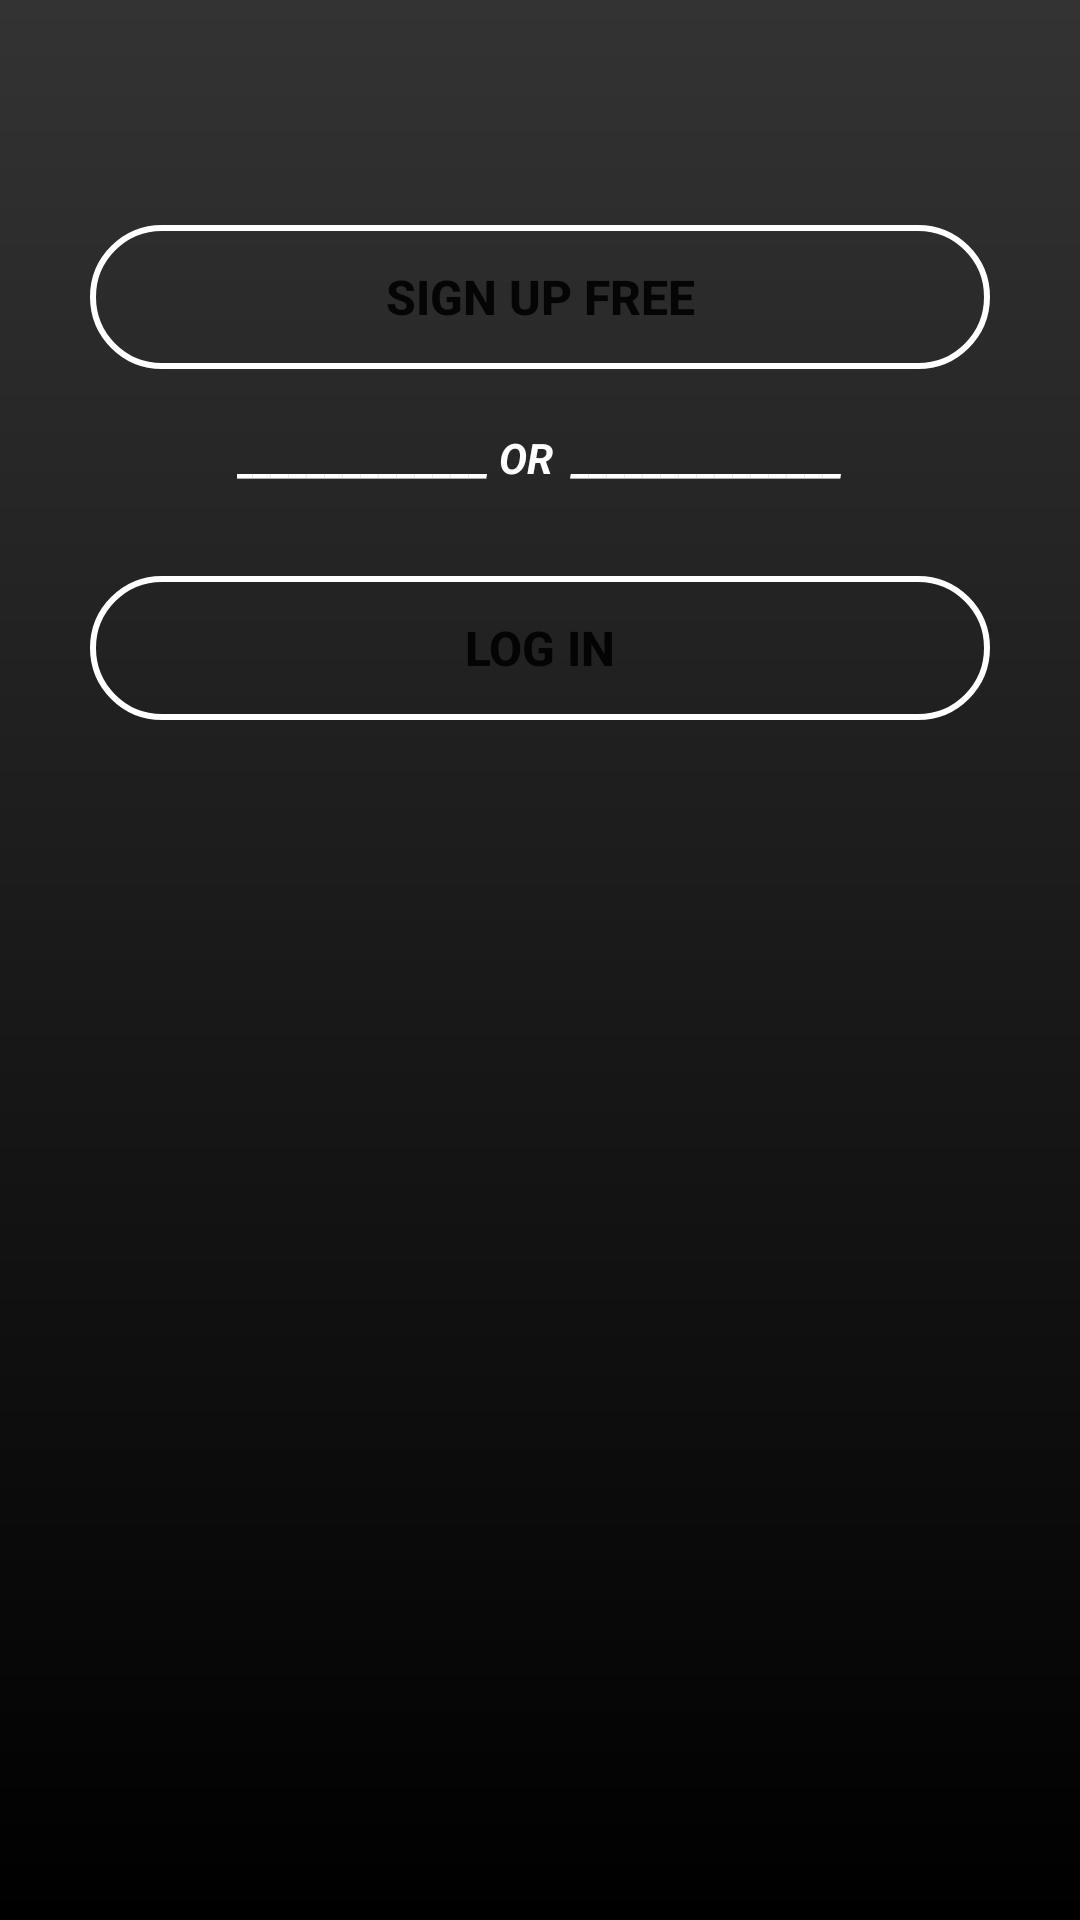

Android layout source for this screen:
<!-- AndroidManifest.xml: application theme Theme.Spotify -->
<!-- res/layout/activity_login_signup_mn.xml -->
<?xml version="1.0" encoding="utf-8"?>
<androidx.appcompat.widget.LinearLayoutCompat xmlns:android="http://schemas.android.com/apk/res/android"
    xmlns:app="http://schemas.android.com/apk/res-auto"
    xmlns:tools="http://schemas.android.com/tools"
    android:layout_width="match_parent"
    android:layout_height="match_parent"
    android:orientation="vertical"
    tools:context=".LoginSignupMn"
    android:background="@drawable/backgroundgradient">








    <ImageView
        android:id="@+id/imgbackbtn"
        android:layout_width="80dp"
        android:layout_height="25dp"
        android:layout_marginTop="20dp"
        android:clickable="true"
        app:srcCompat="@drawable/back_arrow"
        tools:ignore="SpeakableTextPresentCheck,TouchTargetSizeCheck"
        android:contentDescription="TODO" />

    <Button
        android:id="@+id/regbtn"
        android:layout_width="match_parent"
        android:layout_height="wrap_content"
        android:layout_marginLeft="30dp"
        android:layout_marginTop="30dp"
        android:layout_marginRight="30dp"
        android:background="@drawable/buttons"
        android:text="Sign Up Free"
        android:textSize="16sp"
        android:textStyle="bold"
        app:backgroundTint="@null" />

    <TextView
        android:id="@+id/textView"
        android:layout_width="wrap_content"
        android:layout_height="wrap_content"
        android:layout_gravity="center_horizontal"
        android:layout_marginTop="20dp"
        android:text="______________ OR  _______________"
        android:textColor="#ffffff"
        android:textSize="14sp"
        android:textStyle="bold|italic" />

    <Button
        android:id="@+id/logbtn"
        android:layout_width="match_parent"
        android:layout_height="wrap_content"
        android:layout_marginLeft="30dp"
        android:layout_marginTop="30dp"
        android:layout_marginRight="30dp"
        android:background="@drawable/buttons"
        android:text="Log In"
        android:textSize="16sp"
        android:textStyle="bold"
        app:backgroundTint="@null" />
</androidx.appcompat.widget.LinearLayoutCompat>
<!-- resources referenced by this layout -->
<resources>
  <!-- drawable backgroundgradient (drawable) -->
  <?xml version="1.0" encoding="utf-8"?>
  <shape xmlns:android="http://schemas.android.com/apk/res/android">
      <gradient
          android:type="linear"
          android:angle="90"
          android:startColor="#000000"
  
          android:endColor="#333333" />
  
  </shape>
  <!-- drawable buttons (drawable) -->
  <?xml version="1.0" encoding="utf-8"?>
  <shape xmlns:android="http://schemas.android.com/apk/res/android"
      android:shape="rectangle">
      <stroke android:color="@color/white" android:width="2dp"/>
  
      <corners android:radius="50dp"/>
  
  
  </shape>
  <style name="Theme.Spotify" parent="Theme.MaterialComponents.DayNight.DarkActionBar">
  
          
          <item name="colorPrimary">@color/black</item>
          <item name="colorPrimaryVariant">@color/black</item>
          <item name="colorOnPrimary">@color/white</item>
          
          <item name="colorSecondary">@color/teal_200</item>
          <item name="colorSecondaryVariant">@color/teal_700</item>
          <item name="colorOnSecondary">@color/black</item>
          
          <item name="android:statusBarColor" tools:targetApi="l">?attr/colorPrimaryVariant</item>
          
      </style>
  <!-- not gathered from this repository: default colours our renderer supplied (Android Studio template values) -->
  <color name="teal_200">#FF03DAC5</color>
  <color name="teal_700">#FF018786</color>
  <color name="black">#FF000000</color>
  <color name="white">#FFFFFFFF</color>
</resources>
